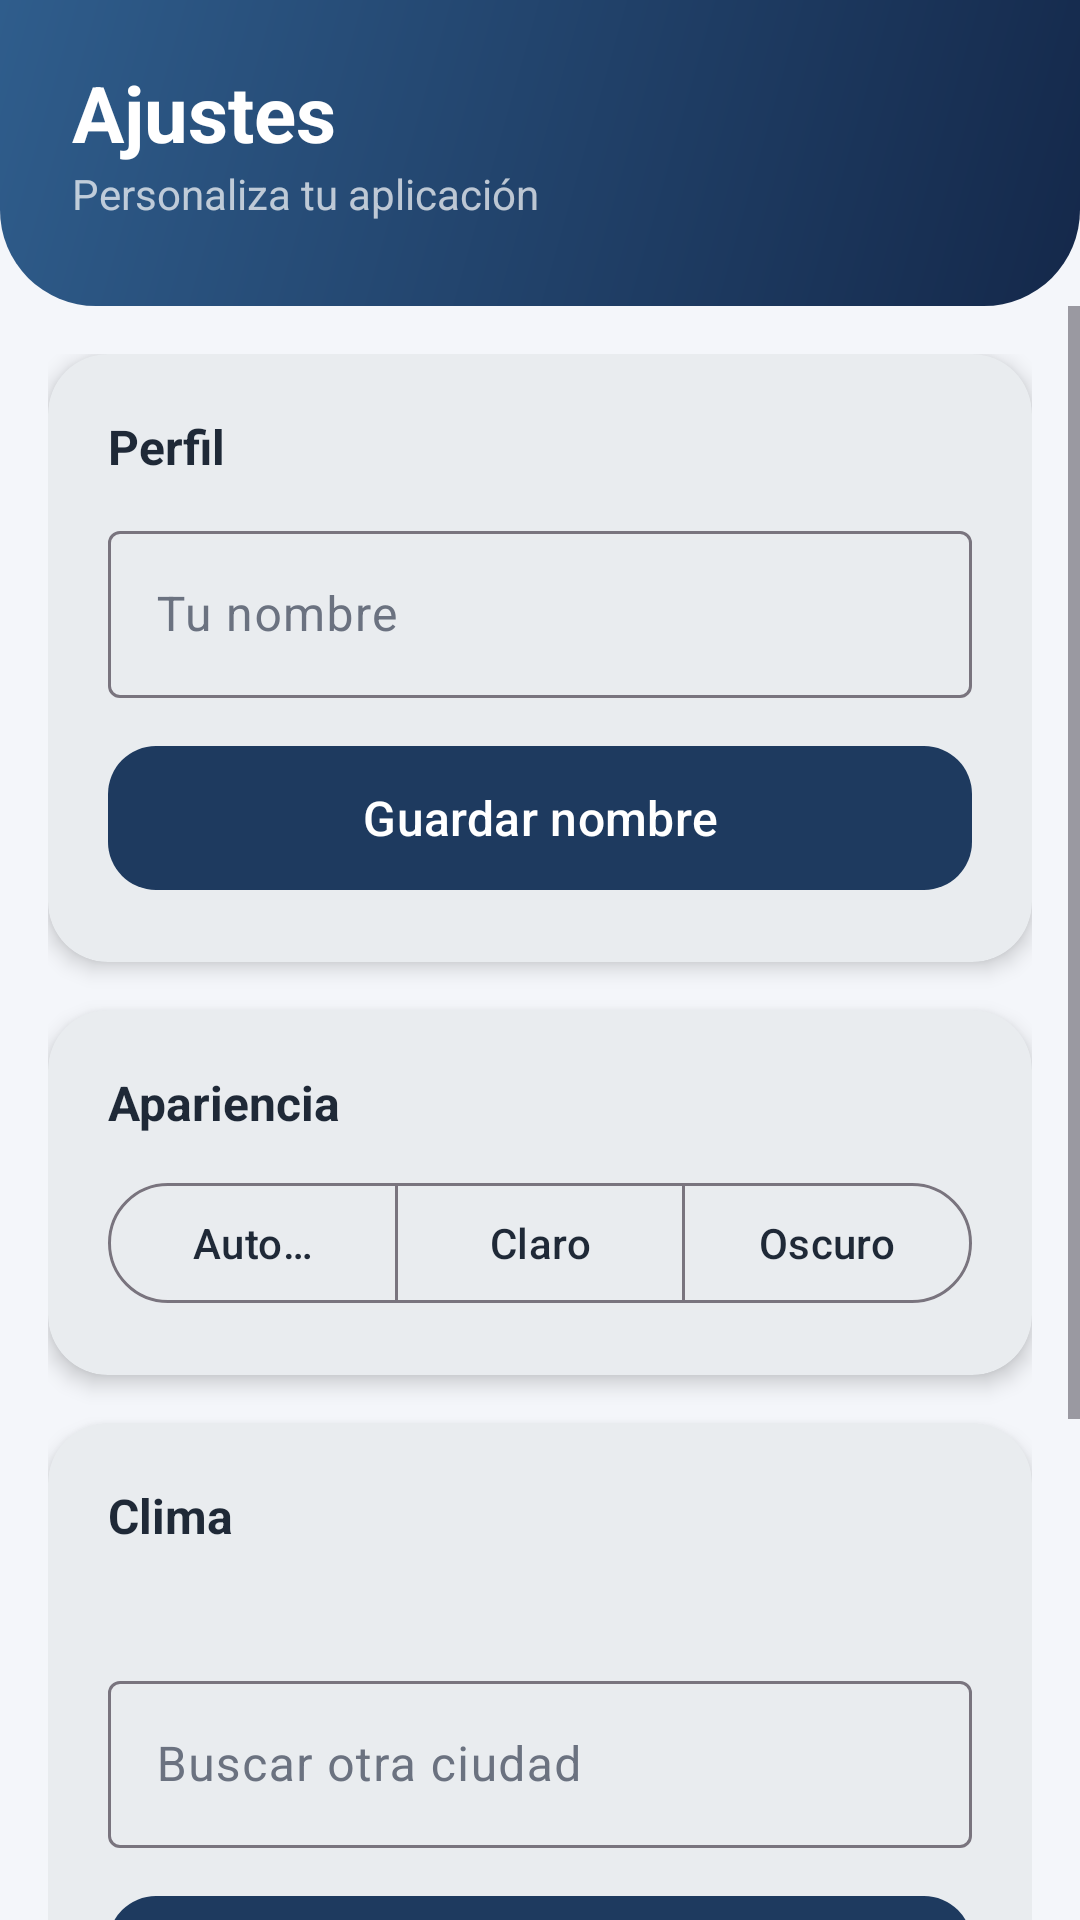

Write the Android layout XML for this screen, with the resource values it uses.
<!-- AndroidManifest.xml: application theme Theme.ControlGastos -->
<!-- res/layout/fragment_ajustes.xml -->
<?xml version="1.0" encoding="utf-8"?>
<LinearLayout xmlns:android="http://schemas.android.com/apk/res/android"
    xmlns:app="http://schemas.android.com/apk/res-auto"
    android:layout_width="match_parent"
    android:layout_height="match_parent"
    android:background="@color/background"
    android:orientation="vertical">

    <LinearLayout
        android:id="@+id/header"
        android:layout_width="match_parent"
        android:layout_height="wrap_content"
        android:background="@drawable/bg_header"
        android:orientation="vertical"
        android:paddingHorizontal="24dp"
        android:paddingTop="20dp"
        android:paddingBottom="28dp">

        <TextView
            android:layout_width="wrap_content"
            android:layout_height="wrap_content"
            android:text="Ajustes"
            android:textColor="@color/white"
            android:textSize="26sp"
            android:textStyle="bold" />

        <TextView
            android:layout_width="wrap_content"
            android:layout_height="wrap_content"
            android:text="Personaliza tu aplicación"
            android:textColor="#B3FFFFFF"
            android:textSize="14sp" />
    </LinearLayout>

    <ScrollView
        android:layout_width="match_parent"
        android:layout_height="0dp"
        android:layout_weight="1">

        <LinearLayout
            android:layout_width="match_parent"
            android:layout_height="wrap_content"
            android:orientation="vertical"
            android:padding="16dp">

            
            <com.google.android.material.card.MaterialCardView
                style="@style/Widget.ControlGastos.Card"
                android:layout_width="match_parent"
                android:layout_height="wrap_content"
                android:layout_marginBottom="16dp">

                <LinearLayout
                    android:layout_width="match_parent"
                    android:layout_height="wrap_content"
                    android:orientation="vertical"
                    android:padding="20dp">

                    <TextView
                        android:layout_width="wrap_content"
                        android:layout_height="wrap_content"
                        android:text="Perfil"
                        android:textColor="@color/text_primary"
                        android:textSize="16sp"
                        android:textStyle="bold" />

                    <com.google.android.material.textfield.TextInputLayout
                        android:id="@+id/tilNombre"
                        style="@style/Widget.Material3.TextInputLayout.OutlinedBox"
                        android:layout_width="match_parent"
                        android:layout_height="wrap_content"
                        android:layout_marginTop="12dp"
                        android:hint="Tu nombre">

                        <com.google.android.material.textfield.TextInputEditText
                            android:id="@+id/etNombre"
                            android:layout_width="match_parent"
                            android:layout_height="wrap_content"
                            android:inputType="textPersonName|textCapWords"
                            android:maxLength="30" />
                    </com.google.android.material.textfield.TextInputLayout>

                    <com.google.android.material.button.MaterialButton
                        android:id="@+id/btnGuardarNombre"
                        style="@style/Widget.ControlGastos.Button"
                        android:layout_width="match_parent"
                        android:layout_height="wrap_content"
                        android:layout_marginTop="12dp"
                        android:text="Guardar nombre" />
                </LinearLayout>
            </com.google.android.material.card.MaterialCardView>

            
            <com.google.android.material.card.MaterialCardView
                style="@style/Widget.ControlGastos.Card"
                android:layout_width="match_parent"
                android:layout_height="wrap_content"
                android:layout_marginBottom="16dp">

                <LinearLayout
                    android:layout_width="match_parent"
                    android:layout_height="wrap_content"
                    android:orientation="vertical"
                    android:padding="20dp">

                    <TextView
                        android:layout_width="wrap_content"
                        android:layout_height="wrap_content"
                        android:text="Apariencia"
                        android:textColor="@color/text_primary"
                        android:textSize="16sp"
                        android:textStyle="bold" />

                    <com.google.android.material.button.MaterialButtonToggleGroup
                        android:id="@+id/toggleTema"
                        android:layout_width="match_parent"
                        android:layout_height="wrap_content"
                        android:layout_marginTop="12dp"
                        app:selectionRequired="true"
                        app:singleSelection="true">

                        <com.google.android.material.button.MaterialButton
                            android:id="@+id/btnTemaSistema"
                            style="?attr/materialButtonOutlinedStyle"
                            android:layout_width="0dp"
                            android:layout_height="wrap_content"
                            android:layout_weight="1"
                            android:text="Automático" />

                        <com.google.android.material.button.MaterialButton
                            android:id="@+id/btnTemaClaro"
                            style="?attr/materialButtonOutlinedStyle"
                            android:layout_width="0dp"
                            android:layout_height="wrap_content"
                            android:layout_weight="1"
                            android:text="Claro" />

                        <com.google.android.material.button.MaterialButton
                            android:id="@+id/btnTemaOscuro"
                            style="?attr/materialButtonOutlinedStyle"
                            android:layout_width="0dp"
                            android:layout_height="wrap_content"
                            android:layout_weight="1"
                            android:text="Oscuro" />
                    </com.google.android.material.button.MaterialButtonToggleGroup>
                </LinearLayout>
            </com.google.android.material.card.MaterialCardView>

            
            <com.google.android.material.card.MaterialCardView
                style="@style/Widget.ControlGastos.Card"
                android:layout_width="match_parent"
                android:layout_height="wrap_content"
                android:layout_marginBottom="16dp">

                <LinearLayout
                    android:layout_width="match_parent"
                    android:layout_height="wrap_content"
                    android:orientation="vertical"
                    android:padding="20dp">

                    <TextView
                        android:layout_width="wrap_content"
                        android:layout_height="wrap_content"
                        android:text="Clima"
                        android:textColor="@color/text_primary"
                        android:textSize="16sp"
                        android:textStyle="bold" />

                    <TextView
                        android:id="@+id/tvCiudadActual"
                        android:layout_width="wrap_content"
                        android:layout_height="wrap_content"
                        android:layout_marginTop="8dp"
                        android:textColor="@color/text_secondary"
                        android:textSize="14sp" />

                    <com.google.android.material.textfield.TextInputLayout
                        android:id="@+id/tilBuscarCiudad"
                        style="@style/Widget.Material3.TextInputLayout.OutlinedBox"
                        android:layout_width="match_parent"
                        android:layout_height="wrap_content"
                        android:layout_marginTop="12dp"
                        android:hint="Buscar otra ciudad">

                        <com.google.android.material.textfield.TextInputEditText
                            android:id="@+id/etBuscarCiudad"
                            android:layout_width="match_parent"
                            android:layout_height="wrap_content"
                            android:inputType="textCapWords"
                            android:maxLength="40" />
                    </com.google.android.material.textfield.TextInputLayout>

                    <com.google.android.material.button.MaterialButton
                        android:id="@+id/btnBuscarCiudad"
                        style="@style/Widget.ControlGastos.Button"
                        android:layout_width="match_parent"
                        android:layout_height="wrap_content"
                        android:layout_marginTop="12dp"
                        android:text="Buscar ciudad" />

                    <TextView
                        android:layout_width="wrap_content"
                        android:layout_height="wrap_content"
                        android:layout_marginTop="12dp"
                        android:text="Datos del clima: Open-Meteo.com"
                        android:textColor="@color/text_secondary"
                        android:textSize="12sp" />
                </LinearLayout>
            </com.google.android.material.card.MaterialCardView>

            
            <com.google.android.material.card.MaterialCardView
                style="@style/Widget.ControlGastos.Card"
                android:layout_width="match_parent"
                android:layout_height="wrap_content">

                <LinearLayout
                    android:layout_width="match_parent"
                    android:layout_height="wrap_content"
                    android:orientation="vertical"
                    android:padding="20dp">

                    <TextView
                        android:layout_width="wrap_content"
                        android:layout_height="wrap_content"
                        android:text="Diezmo"
                        android:textColor="@color/text_primary"
                        android:textSize="16sp"
                        android:textStyle="bold" />

                    <com.google.android.material.materialswitch.MaterialSwitch
                        android:id="@+id/swDiezmo"
                        android:layout_width="match_parent"
                        android:layout_height="wrap_content"
                        android:layout_marginTop="8dp"
                        android:text="Descontar el 10% de mis ingresos como diezmo"
                        android:textColor="@color/text_secondary" />
                </LinearLayout>
            </com.google.android.material.card.MaterialCardView>
        </LinearLayout>
    </ScrollView>
</LinearLayout>
<!-- resources referenced by this layout -->
<resources>
  <color name="background">#F4F6FA</color>
  <color name="text_primary">#1F2937</color>
  <color name="text_secondary">#6B7280</color>
  <color name="white">#FFFFFFFF</color>
  <!-- drawable bg_header (drawable) -->
  <?xml version="1.0" encoding="utf-8"?>
  <shape xmlns:android="http://schemas.android.com/apk/res/android"
      android:shape="rectangle">
      <gradient
          android:angle="135"
          android:startColor="@color/primary_dark"
          android:endColor="@color/primary_light" />
      <corners
          android:bottomLeftRadius="32dp"
          android:bottomRightRadius="32dp" />
  </shape>
  <style name="Widget.ControlGastos.Button" parent="Widget.Material3.Button">
          <item name="android:minHeight">56dp</item>
          <item name="cornerRadius">16dp</item>
          <item name="android:textAllCaps">false</item>
          <item name="android:textSize">16sp</item>
      </style>
  <style name="Widget.ControlGastos.Card" parent="Widget.Material3.CardView.Elevated">
          <item name="cardCornerRadius">20dp</item>
          <item name="cardElevation">4dp</item>
          <item name="cardBackgroundColor">@color/surface</item>
      </style>
  <style name="Theme.ControlGastos" parent="Base.Theme.ControlGastos" />
  <color name="primary_dark">#14284A</color>
  <color name="primary_light">#2F5D8C</color>
  <color name="surface">#FFFFFF</color>
  <style name="Base.Theme.ControlGastos" parent="Theme.Material3.DayNight.NoActionBar">
          <item name="colorPrimary">@color/primary</item>
          <item name="colorOnPrimary">@color/white</item>
          <item name="colorPrimaryContainer">@color/primary_light</item>
          <item name="colorSecondary">@color/income</item>
          <item name="colorSecondaryContainer">@color/nav_indicator</item>
          <item name="colorOnSecondaryContainer">@color/primary</item>
          <item name="colorError">@color/expense</item>
          <item name="android:colorBackground">@color/background</item>
          <item name="colorSurface">@color/surface</item>
          <item name="colorOnSurface">@color/text_primary</item>
          <item name="colorOnSurfaceVariant">@color/text_secondary</item>
          <item name="android:statusBarColor">@android:color/transparent</item>
      </style>
  <color name="primary">#1E3A5F</color>
  <color name="income">#10B981</color>
  <color name="nav_indicator">#DCE8F7</color>
  <color name="expense">#EF4444</color>
</resources>
